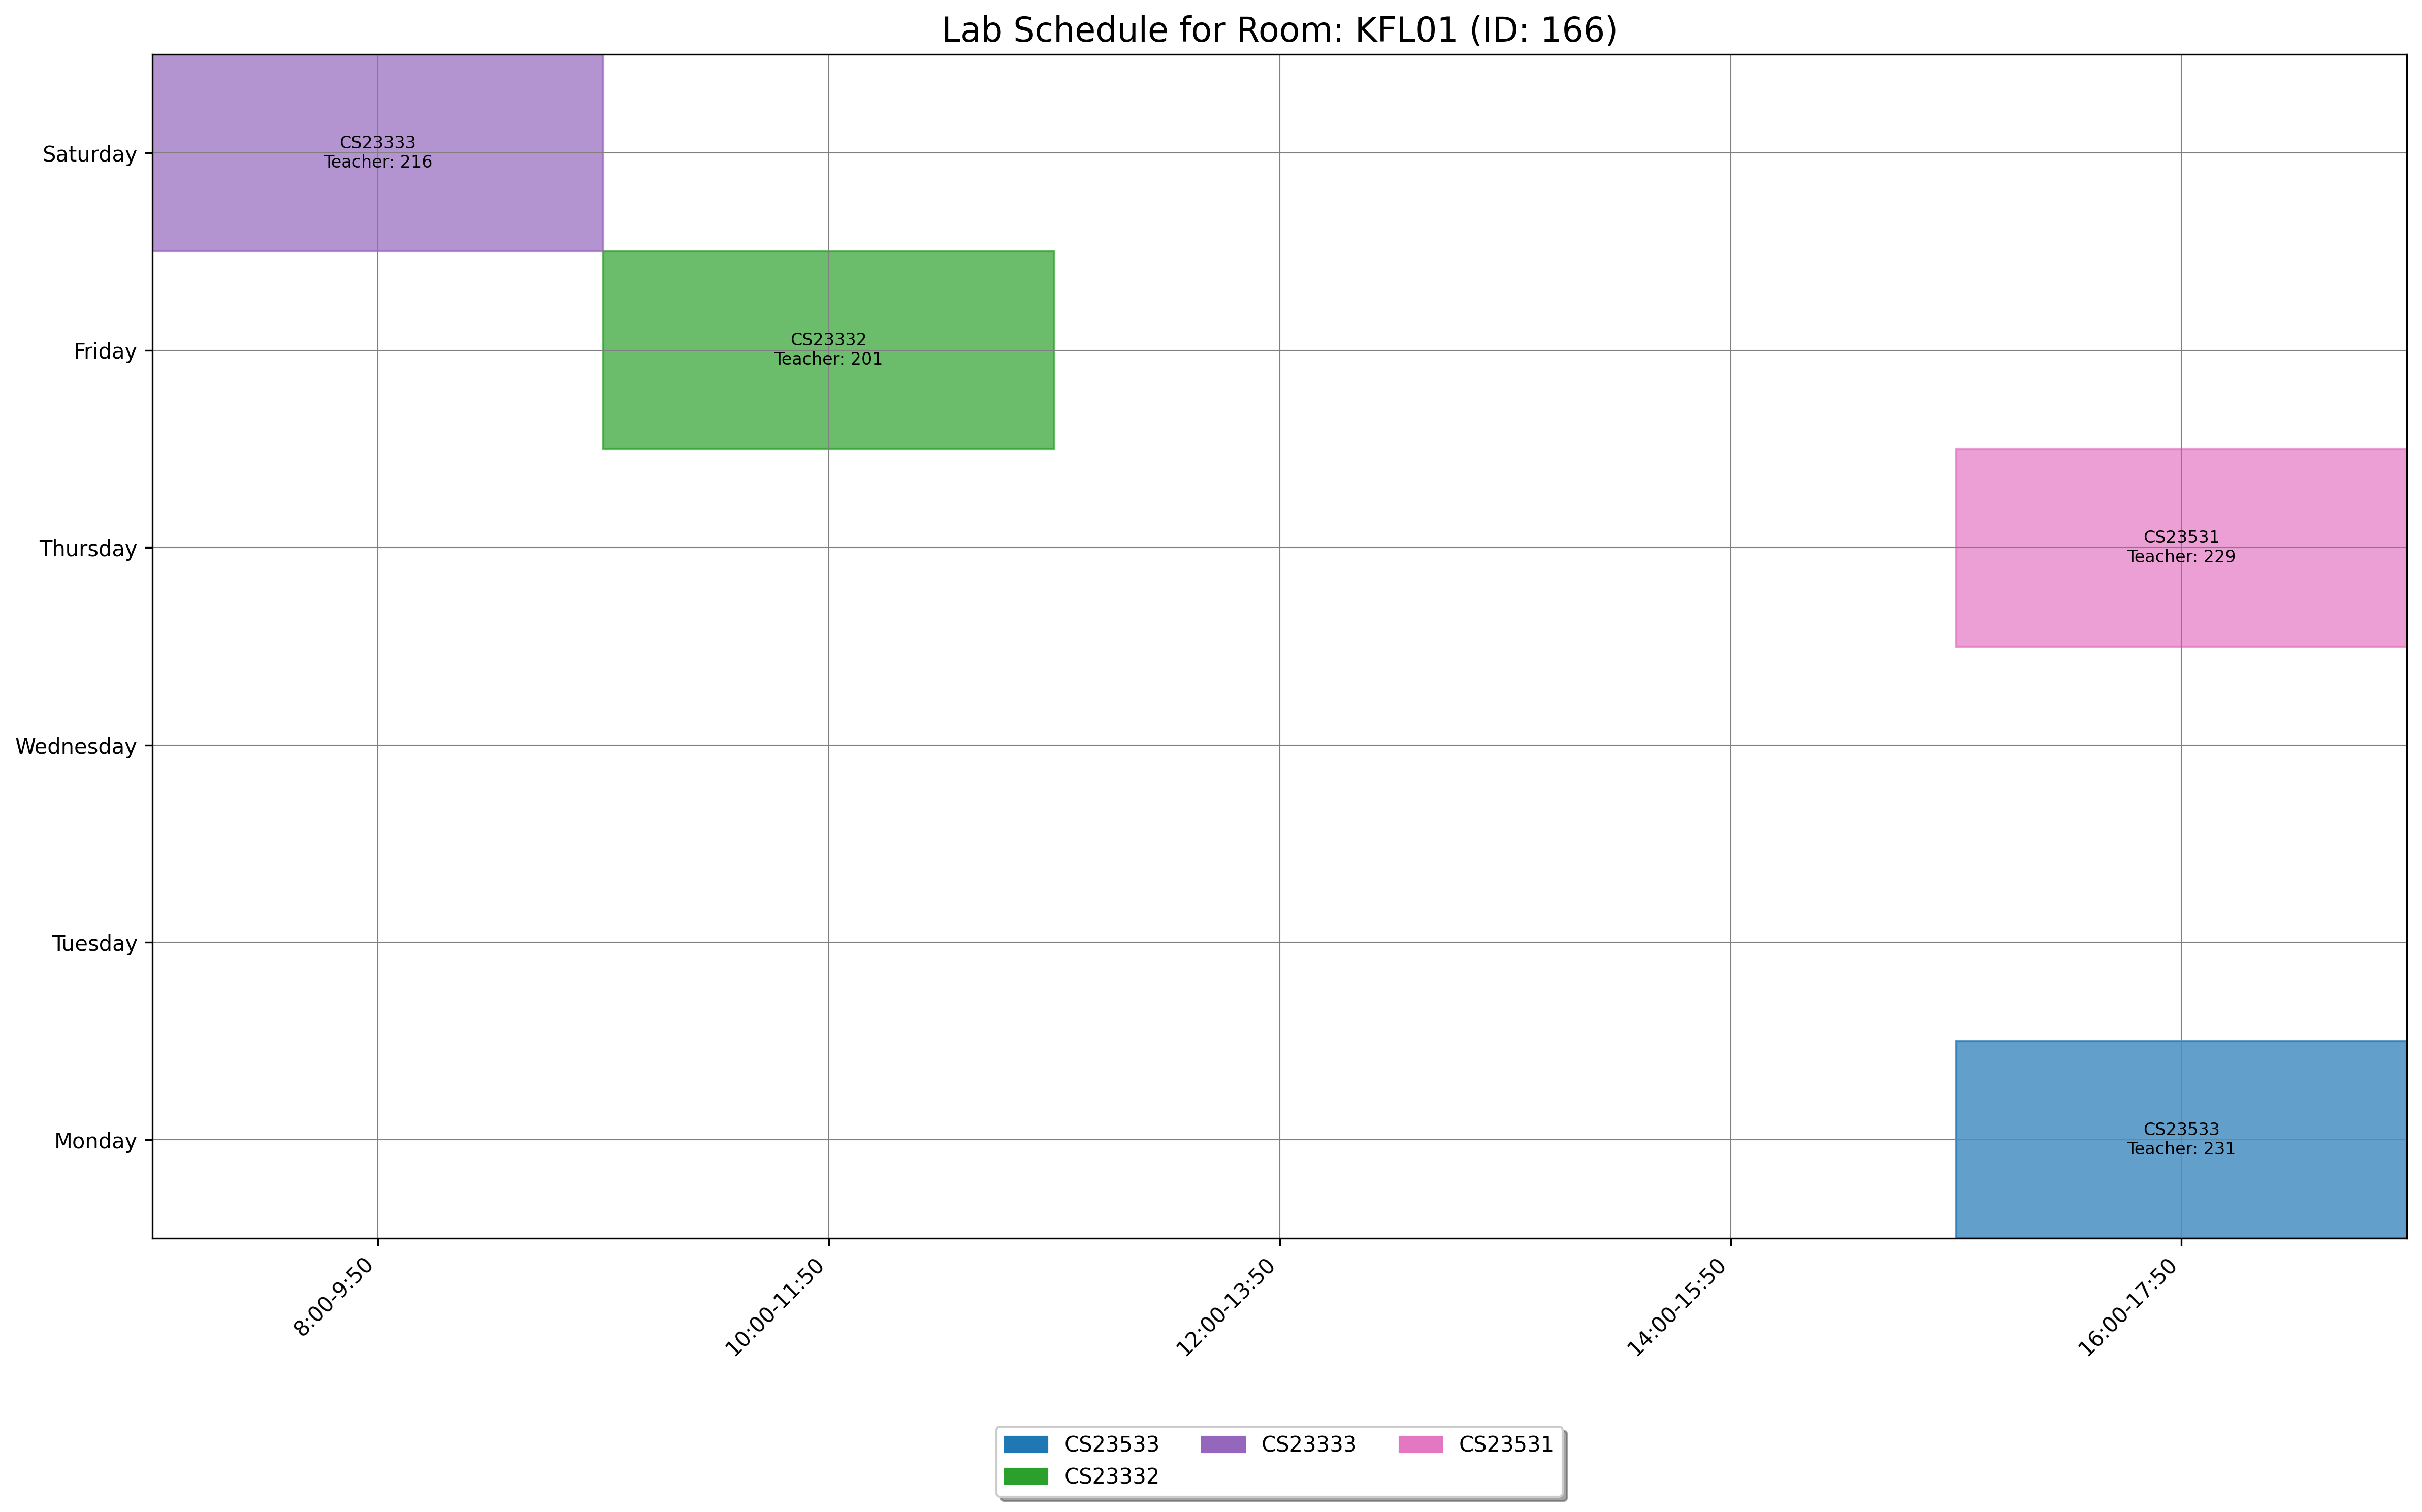

Values plotted in this chart, from the file beside it:
day, slot_type, slot_time, teacher_id, room_id, room_number, course_id, course_code, course_name
Friday, Lab, 10:00-11:50, 201, 166, KFL01, 1544, CS23332, Database Management Systems
Saturday, Lab, 8:00-9:50, 216, 166, KFL01, 1545, CS23333, Object Oriented Programming Using JAVA
Thursday, Lab, 16:00-17:50, 229, 166, KFL01, 1555, CS23531, Web Programming
Monday, Lab, 16:00-17:50, 231, 166, KFL01, 1868, CS23533, Foundations of Artificial Intelligence
